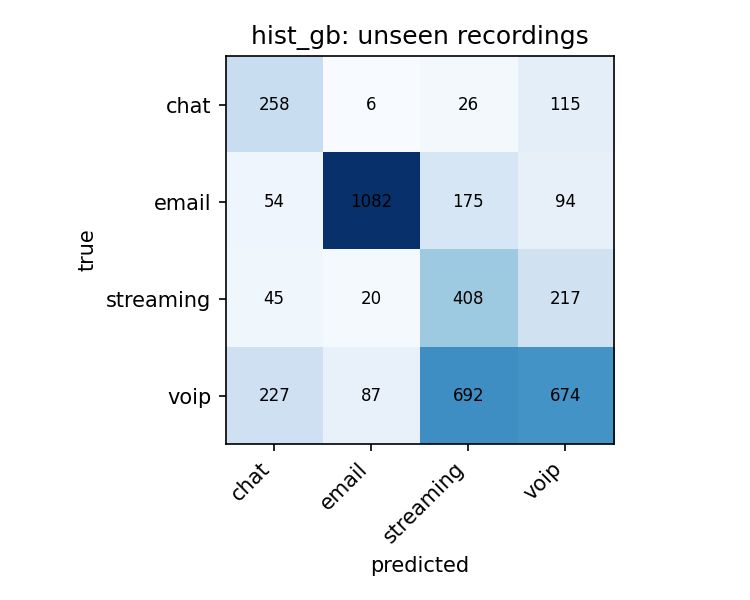

Values plotted in this chart, from the file beside it:
true, chat, email, streaming, voip
chat, 258, 6, 26, 115
email, 54, 1082, 175, 94
streaming, 45, 20, 408, 217
voip, 227, 87, 692, 674
